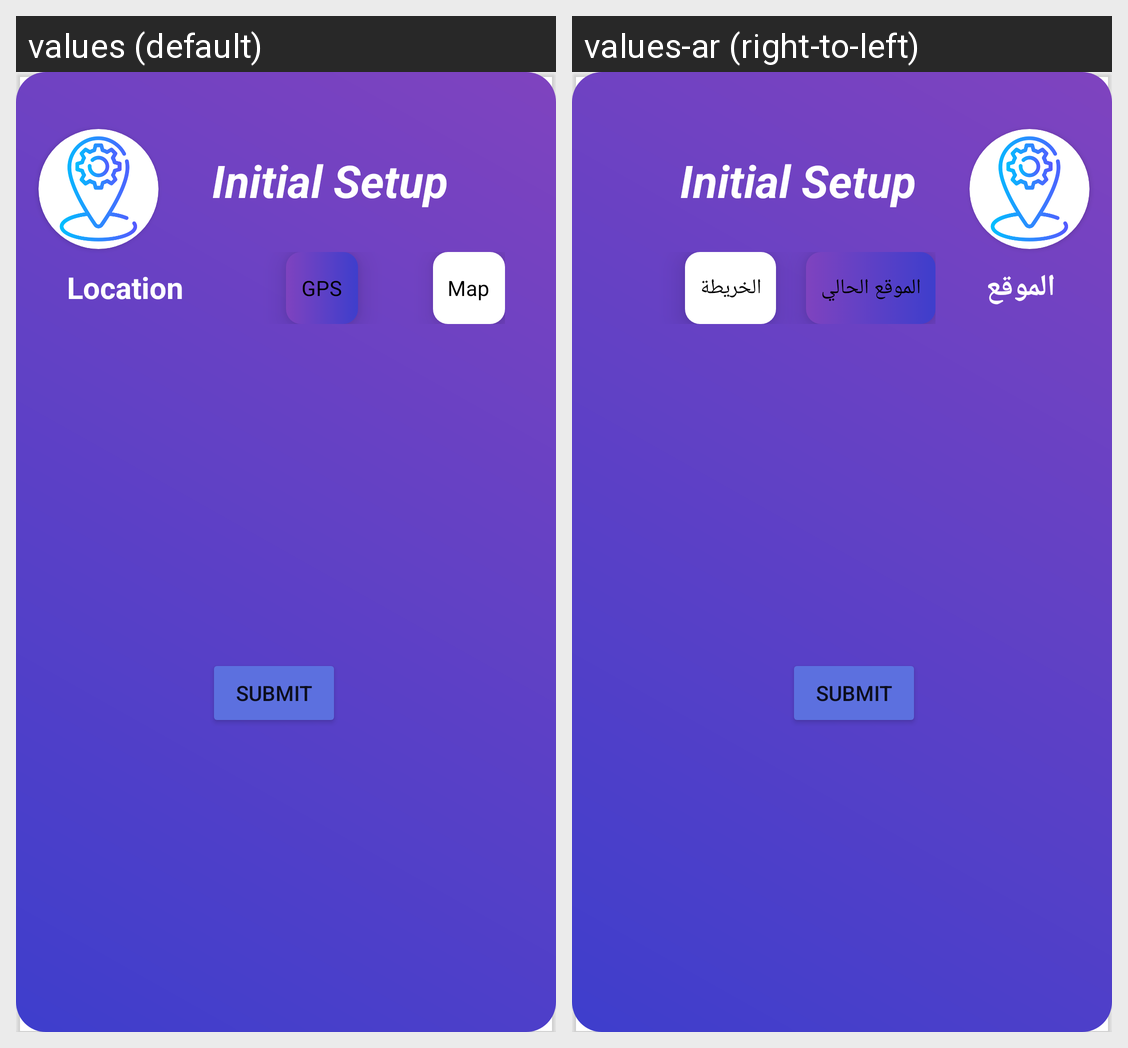

Strings drawn on this Android screen and how each of the app's shown locales translates them:
Android screen res/layout/starting_dialoge.xml rendered under 2 locales, left to right: values (default), values-ar (right-to-left). Device: Nexus 5 (rendered at 1080×1920; each locale shown at half size, 540×960, under a caption strip naming it); theme Theme.EasyWeathy.
Strings drawn on this screen, with the default value and each locale's value (text and hints the layout hard-codes, and strings that could not be matched under every locale, appear in the picture but are not listed):

location_sett
  values: Location
  values-ar: الموقع

gps
  values: GPS
  values-ar: الموقع الحالي

map
  values: Map
  values-ar: الخريطة
